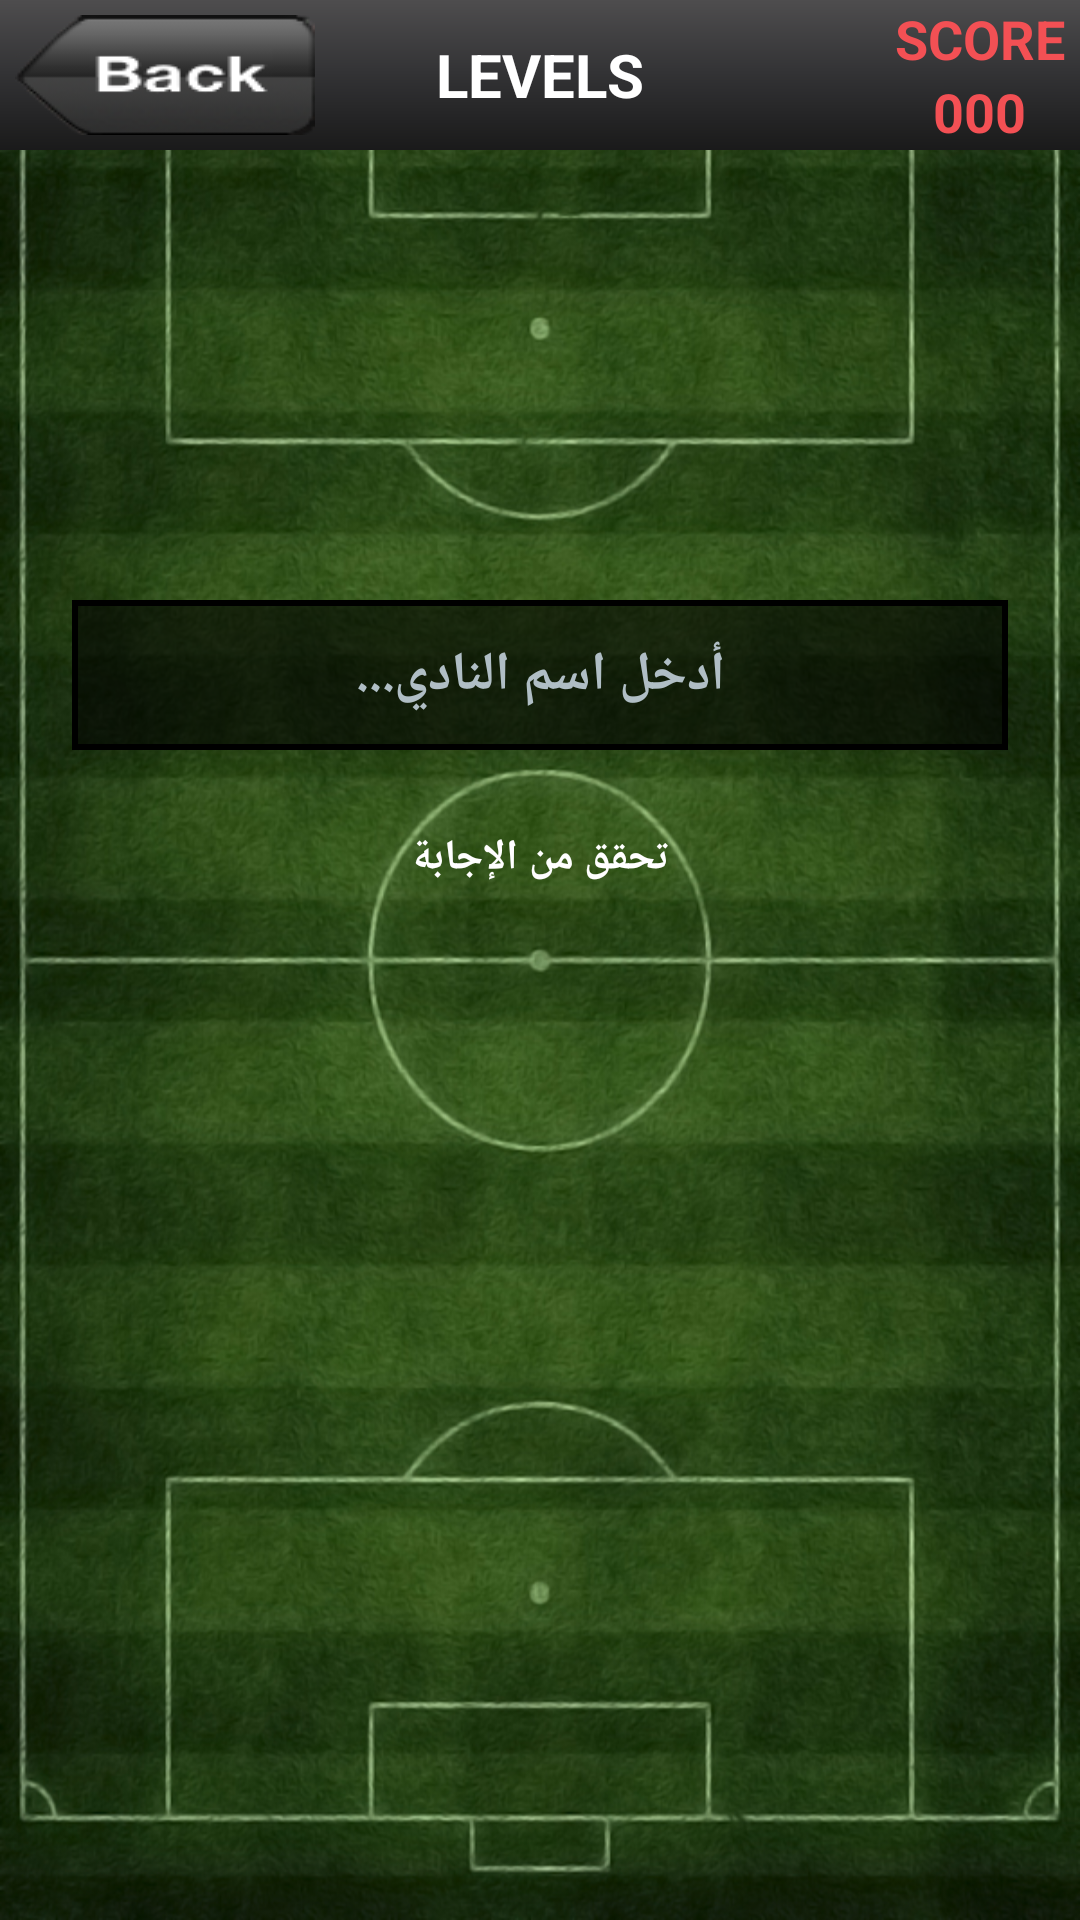

This screen was rendered from an Android layout file. Write that file and the resources it references.
<!-- AndroidManifest.xml: application theme Theme.Football2 -->
<!-- res/layout/activity_quiz2.xml -->
<?xml version="1.0" encoding="utf-8"?>
<layout xmlns:android="http://schemas.android.com/apk/res/android">

    <RelativeLayout
        android:id="@+id/root"
        android:layout_width="match_parent"
        android:layout_height="match_parent"
        android:background="@drawable/field"
        android:padding="0dp">

        <include
            android:id="@+id/titleBar"
            layout="@layout/title_bar" />

        
        <LinearLayout
            android:id="@+id/player_popup"
            android:layout_width="wrap_content"
            android:layout_height="wrap_content"
            android:layout_below="@+id/titleBar"
            android:layout_centerHorizontal="true"
            android:background="@drawable/hint_background"
            android:gravity="center"
            android:orientation="vertical"
            android:padding="20dp"
            android:visibility="gone">

            <ImageView
                android:id="@+id/playerImg"
                android:layout_width="wrap_content"
                android:layout_height="wrap_content"
                android:src="@drawable/player_hint_img" />

            <TextView
                android:id="@+id/playerName"
                android:layout_width="wrap_content"
                android:layout_height="wrap_content"
                android:fontFamily="verdana"
                android:textColor="#FFF"
                android:textSize="25sp"
                android:textStyle="bold" />

            <Button
                android:id="@+id/okPlayer"
                android:layout_width="wrap_content"
                android:layout_height="wrap_content"
                android:layout_margin="5dp"
                android:background="@drawable/button_ok"
                android:text="OK!"
                android:textColor="#FFF"
                android:textStyle="bold" />
        </LinearLayout>

        <LinearLayout
            android:id="@+id/info_popup"
            android:layout_width="match_parent"
            android:layout_height="wrap_content"
            android:layout_below="@+id/titleBar"
            android:layout_centerHorizontal="true"
            android:layout_marginStart="10dp"
            android:layout_marginEnd="10dp"
            android:background="@drawable/hint_background"
            android:gravity="center"
            android:orientation="vertical"
            android:visibility="gone">

            <ImageView
                android:id="@+id/infoImg"
                android:layout_width="50dp"
                android:layout_height="50dp"
                android:src="@drawable/info_hint_img" />

            <TextView
                android:id="@+id/infoText"
                android:layout_width="wrap_content"
                android:layout_height="wrap_content"
                android:gravity="center"
                android:padding="10dp"
                android:textColor="#FFF"
                android:textSize="16sp" />

            <Button
                android:id="@+id/okInfo"
                android:layout_width="wrap_content"
                android:layout_height="wrap_content"
                android:layout_margin="5dp"
                android:background="@drawable/button_ok"
                android:text="OK!"
                android:textColor="#FFF"
                android:textStyle="bold" />
        </LinearLayout>

        
        <LinearLayout
            android:id="@+id/rightHints"
            android:layout_width="wrap_content"
            android:layout_height="wrap_content"
            android:layout_below="@+id/titleBar"
            android:layout_alignParentEnd="true"
            android:layout_marginTop="10dp"
            android:orientation="vertical"
            android:visibility="gone">

            <ImageButton
                android:id="@+id/hide"
                android:layout_width="wrap_content"
                android:layout_height="wrap_content"
                android:layout_marginBottom="5dp"
                android:background="@drawable/hint_clicked"
                android:scaleType="fitXY"
                android:src="@drawable/hide_hint" />

            <ImageButton
                android:id="@+id/letter"
                android:layout_width="wrap_content"
                android:layout_height="wrap_content"
                android:layout_marginBottom="5dp"
                android:background="@drawable/hint_clicked"
                android:scaleType="fitXY"
                android:src="@drawable/letter_hint" />

            <ImageButton
                android:id="@+id/player"
                android:layout_width="wrap_content"
                android:layout_height="wrap_content"
                android:background="@drawable/hint_clicked"
                android:scaleType="fitXY"
                android:src="@drawable/player_hint" />
        </LinearLayout>

        <LinearLayout
            android:id="@+id/leftHints"
            android:layout_width="wrap_content"
            android:layout_height="wrap_content"
            android:layout_below="@+id/titleBar"
            android:layout_alignParentStart="true"
            android:layout_marginTop="10dp"
            android:orientation="vertical"
            android:visibility="gone">

            <ImageButton
                android:id="@+id/facebook"
                android:layout_width="wrap_content"
                android:layout_height="wrap_content"
                android:layout_marginBottom="5dp"
                android:background="@drawable/hint_clicked"
                android:scaleType="fitXY"
                android:src="@drawable/facebook_hint" />

            <ImageButton
                android:id="@+id/twitter"
                android:layout_width="wrap_content"
                android:layout_height="wrap_content"
                android:layout_marginBottom="5dp"
                android:background="@drawable/hint_clicked"
                android:scaleType="fitXY"
                android:src="@drawable/twitter_hint" />

            <ImageButton
                android:id="@+id/info"
                android:layout_width="wrap_content"
                android:layout_height="wrap_content"
                android:background="@drawable/hint_clicked"
                android:scaleType="fitXY"
                android:src="@drawable/info_hint" />
        </LinearLayout>

        
        <ImageView
            android:id="@+id/logo"
            android:layout_width="120dp"
            android:layout_height="120dp"
            android:layout_below="@+id/titleBar"
            android:layout_centerHorizontal="true"
            android:layout_marginTop="10dp" />

        <ImageView
            android:id="@+id/whistle"
            android:layout_width="wrap_content"
            android:layout_height="wrap_content"
            android:layout_below="@+id/titleBar"
            android:layout_centerHorizontal="true"
            android:layout_marginTop="30dp"
            android:src="@drawable/whistle"
            android:visibility="gone" />

        <ImageView
            android:id="@+id/wrong"
            android:layout_width="wrap_content"
            android:layout_height="wrap_content"
            android:layout_below="@+id/titleBar"
            android:layout_centerHorizontal="true"
            android:layout_marginTop="30dp"
            android:visibility="gone" />



        
        <LinearLayout
            android:id="@+id/inputContainer"
            android:layout_width="match_parent"
            android:layout_height="wrap_content"
            android:layout_below="@+id/logo"
            android:layout_centerHorizontal="true"
            android:layout_marginHorizontal="24dp"
            android:layout_marginTop="20dp"
            android:gravity="center"
            android:orientation="vertical">

            <EditText
                android:id="@+id/etAnswer"
                android:layout_width="match_parent"
                android:layout_height="50dp"
                android:background="@drawable/hint_background"
                android:gravity="center"
                android:hint="أدخل اسم النادي..."
                android:imeOptions="actionDone"
                android:inputType="textCapCharacters|textNoSuggestions"
                android:paddingHorizontal="16dp"
                android:textColor="#FFFFFF"
                android:textColorHint="#B0BEC5"
                android:textSize="18sp"
                android:textStyle="bold" />

            <Button
                android:id="@+id/btnSubmitAnswer"
                android:layout_width="wrap_content"
                android:layout_height="wrap_content"
                android:layout_marginTop="12dp"
                android:background="@drawable/button_ok"
                android:paddingHorizontal="24dp"
                android:text="تحقق من الإجابة"
                android:textColor="#FFFFFF"
                android:textStyle="bold" />
        </LinearLayout>

        
        <LinearLayout
            android:id="@+id/completedLayout"
            android:layout_width="match_parent"
            android:layout_height="wrap_content"
            android:layout_below="@+id/logo"
            android:layout_marginTop="20dp"
            android:gravity="center"
            android:orientation="vertical"
            android:visibility="gone">

            <TextView
                android:id="@+id/loName"
                android:layout_width="wrap_content"
                android:layout_height="wrap_content"
                android:textColor="#FFFFFF"
                android:textSize="22sp"
                android:textStyle="bold" />

            <TextView
                android:id="@+id/points"
                android:layout_width="wrap_content"
                android:layout_height="wrap_content"
                android:layout_marginTop="4dp"
                android:textColor="#FFD700"
                android:textSize="18sp" />

            <LinearLayout
                android:layout_width="wrap_content"
                android:layout_height="wrap_content"
                android:layout_marginTop="16dp"
                android:orientation="horizontal">

                <ImageButton
                    android:id="@+id/prevLogoButton"
                    android:layout_width="wrap_content"
                    android:layout_height="wrap_content"
                    android:layout_marginEnd="20dp"
                    android:background="?attr/selectableItemBackgroundBorderless"
                    android:src="@drawable/prev_arrow" />

                <ImageButton
                    android:id="@+id/nextLogoButton"
                    android:layout_width="wrap_content"
                    android:layout_height="wrap_content"
                    android:background="?attr/selectableItemBackgroundBorderless"
                    android:src="@drawable/next_arrow" />
            </LinearLayout>
        </LinearLayout>

    </RelativeLayout>
</layout>
<!-- res/layout/title_bar.xml (included above) -->
<?xml version="1.0" encoding="utf-8"?>
<RelativeLayout xmlns:android="http://schemas.android.com/apk/res/android"
    android:id="@+id/titleBar"
    android:layout_width="match_parent"
    android:layout_height="50dp"
    android:layout_alignParentTop="true"
    android:background="@drawable/title_bar"
    android:orientation="horizontal" >

    <ImageButton
        android:id="@+id/back"
        android:layout_width="wrap_content"
        android:layout_height="wrap_content"
        android:layout_centerVertical="true"
        android:layout_alignParentLeft="true"
        android:layout_gravity="left"
        android:layout_margin="5dip"
        android:background="@drawable/button_back" />

    <TextView
        android:id="@+id/title"
        android:layout_width="wrap_content"
        android:layout_height="wrap_content"
        android:layout_centerHorizontal="true"
        android:layout_centerVertical="true"
        android:text="LEVELS"
        android:textAppearance="?android:attr/textAppearanceLarge"
        android:textColor="#FFF"
        android:textSize="20sp"
        android:textStyle="bold" />

    <LinearLayout
        android:layout_width="wrap_content"
        android:layout_height="wrap_content"
        android:layout_alignParentRight="true"
        android:layout_centerVertical="true"
        android:layout_marginRight="5dp"
        android:gravity="center"
        android:orientation="vertical" >

        <TextView
            android:id="@+id/scoreTitle"
            android:layout_width="wrap_content"
            android:layout_height="wrap_content"
            android:shadowColor="#f35054"         
            android:text="SCORE"
            android:textAppearance="?android:attr/textAppearanceMedium"
            android:textSize="18sp"
            android:textColor="#f35054"
            android:textStyle="bold" />

        <TextView
            android:id="@+id/scoreValue"
            android:layout_width="wrap_content"
            android:layout_height="wrap_content"
            android:text="000"
            android:textAppearance="?android:attr/textAppearanceMedium"
            android:textColor="#f35054"
            android:textSize="18sp"
            android:textStyle="bold" />
    </LinearLayout>

</RelativeLayout>
<!-- resources referenced by this layout -->
<resources>
  <!-- drawable button_back (drawable) -->
  <?xml version="1.0" encoding="utf-8"?>
  <selector xmlns:android="http://schemas.android.com/apk/res/android">
  
      <item android:drawable="@drawable/back_pressed" android:state_pressed="true"/>
      <item android:drawable="@drawable/back" android:state_pressed="false"/>
  
  </selector>
  <!-- drawable facebook_hint (drawable) -->
  <?xml version="1.0" encoding="utf-8"?>
  <selector xmlns:android="http://schemas.android.com/apk/res/android">
  
      <item android:drawable="@drawable/facebook_h_btn" android:state_pressed="false" android:state_selected="false"/>
      <item android:drawable="@drawable/facebook_h_pre_btn" android:state_pressed="true"/>
      <item android:drawable="@drawable/facebook_h_pre_btn" android:state_selected="true"/>
  
  </selector>
  <!-- drawable hide_hint (drawable) -->
  <?xml version="1.0" encoding="utf-8"?>
  <selector xmlns:android="http://schemas.android.com/apk/res/android">
  
      <item android:drawable="@drawable/hide_h_btn" android:state_pressed="false" android:state_selected="false"/>
      <item android:drawable="@drawable/hide_h_pre_btn" android:state_pressed="true"/>
      <item android:drawable="@drawable/hide_h_pre_btn" android:state_selected="true"/>
  
  </selector>
  <!-- drawable hint_background (drawable) -->
  <?xml version="1.0" encoding="utf-8"?>
  <shape xmlns:android="http://schemas.android.com/apk/res/android">
  
      <solid android:color="#95000000"/>
  
      <stroke
          android:width="2dp"
          android:color="#000000"/>
  
      <padding
          android:bottom="10dp"
          android:left="10dp"
          android:right="10dp"
          android:top="10dp"/>
  
  </shape>
  <!-- drawable info_hint (drawable) -->
  <?xml version="1.0" encoding="utf-8"?>
  <selector xmlns:android="http://schemas.android.com/apk/res/android">
  
      <item android:drawable="@drawable/info_h_btn" android:state_pressed="false" android:state_selected="false"/>
      <item android:drawable="@drawable/info_h_pre_btn" android:state_pressed="true"/>
      <item android:drawable="@drawable/info_h_pre_btn" android:state_selected="true"/>
  
  </selector>
  <!-- drawable letter_hint (drawable) -->
  <?xml version="1.0" encoding="utf-8"?>
  <selector xmlns:android="http://schemas.android.com/apk/res/android">
  
      <item android:drawable="@drawable/letter_h_btn" android:state_pressed="false" android:state_selected="false"/>
      <item android:drawable="@drawable/letter_h_pre_btn" android:state_pressed="true"/>
      <item android:drawable="@drawable/letter_h_pre_btn" android:state_selected="true"/>
  
  </selector>
  <!-- drawable player_hint (drawable) -->
  <?xml version="1.0" encoding="utf-8"?>
  <selector xmlns:android="http://schemas.android.com/apk/res/android">
  
      <item android:drawable="@drawable/player_h_btn" android:state_pressed="false" android:state_selected="false"/>
      <item android:drawable="@drawable/player_h_pre_btn" android:state_pressed="true"/>
      <item android:drawable="@drawable/player_h_pre_btn" android:state_selected="true"/>
  
  </selector>
  <!-- drawable title_bar (drawable) -->
  <?xml version="1.0" encoding="utf-8"?>
  <shape xmlns:android="http://schemas.android.com/apk/res/android"
      android:shape="rectangle" >
  
      <gradient
          android:angle="270"
          android:centerColor="#323234"
          android:endColor="#1a1a1a"
          android:startColor="#4e4d4e" />
  
  </shape>
  <!-- drawable twitter_hint (drawable) -->
  <?xml version="1.0" encoding="utf-8"?>
  <selector xmlns:android="http://schemas.android.com/apk/res/android">
  
      <item android:drawable="@drawable/twitter_h_btn" android:state_pressed="false" android:state_selected="false"/>
      <item android:drawable="@drawable/twitter_h_pre_btn" android:state_pressed="true"/>
      <item android:drawable="@drawable/twitter_h_pre_btn" android:state_selected="true"/>
  
  </selector>
  <style name="Theme.Football2" parent="Base.Theme.Football2" />
  <style name="Base.Theme.Football2" parent="Theme.Material3.DayNight.NoActionBar">
          
          
      </style>
</resources>
